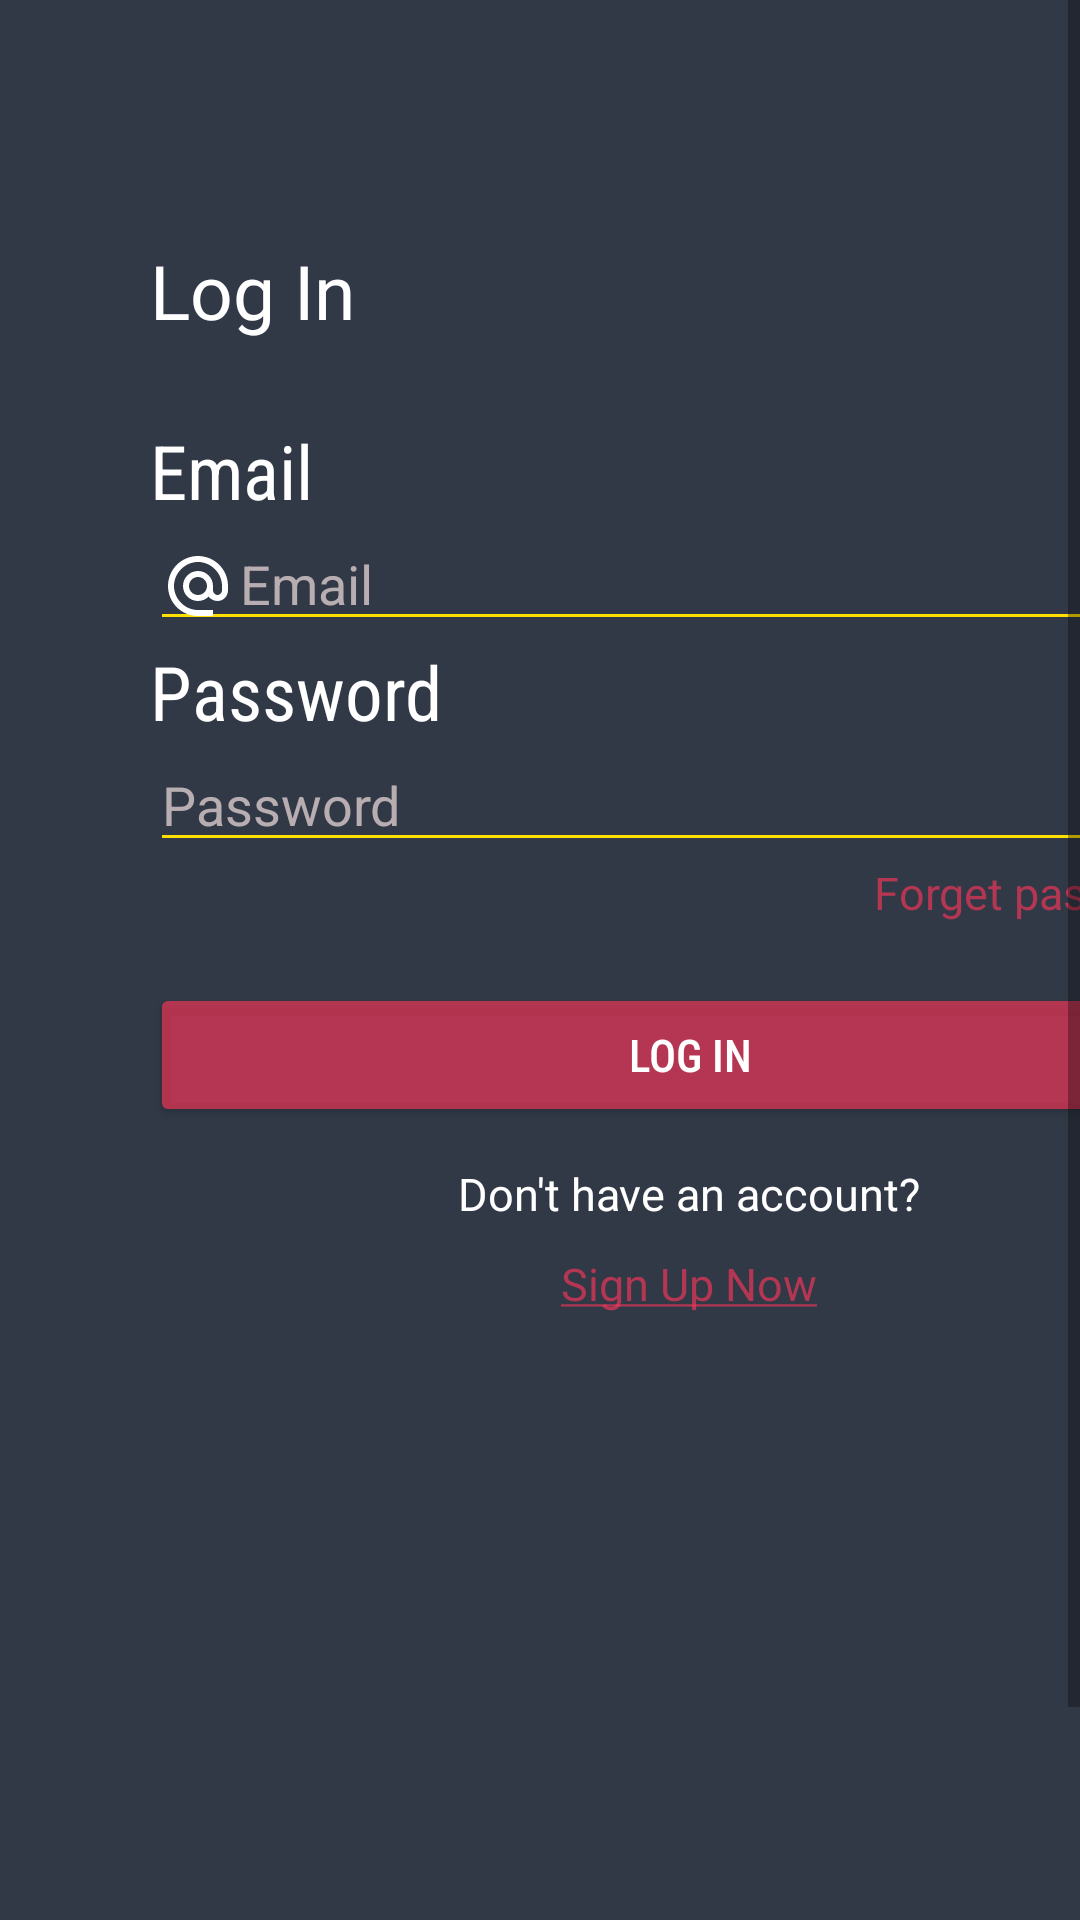

Write the Android layout XML for this screen, with the resource values it uses.
<!-- AndroidManifest.xml: application theme Theme.TajHotel -->
<!-- res/layout/fragment_login_with_email.xml -->
<?xml version="1.0" encoding="utf-8"?>
<ScrollView xmlns:android="http://schemas.android.com/apk/res/android"
    xmlns:tools="http://schemas.android.com/tools"
    android:layout_width="match_parent"
    android:layout_height="match_parent"
    android:background="@color/grey"
    android:fillViewport="true"
    tools:context=".Fragments.LoginWithEmailFragment">

    <LinearLayout
        android:layout_width="match_parent"
        android:layout_height="wrap_content"
        android:layout_marginStart="50sp"
        android:layout_marginTop="80dp"
        android:layout_marginEnd="50dp"
        android:orientation="vertical">


        <TextView
            android:id="@+id/login"
            android:layout_width="wrap_content"
            android:layout_height="50dp"
            android:fontFamily="@font/welcome_font"
            android:text="@string/login"
            android:textColor="@color/white"
            android:textSize="25dp" />

        <TextView
            android:id="@+id/usrname"
            android:layout_width="wrap_content"
            android:layout_height="wrap_content"
            android:layout_marginTop="10sp"
            android:fontFamily="sans-serif-condensed"
            android:text="@string/uname"
            android:textColor="@color/white"
            android:textSize="25sp" />

        <EditText
            android:id="@+id/unametxt"
            android:layout_width="match_parent"
            android:layout_height="40sp"
            android:backgroundTint="@color/yellow"
            android:drawableLeft="@drawable/ic_baseline_alternate_email_24"
            android:drawablePadding="2dp"
            android:textColor="@color/yellow"
            android:drawableTint="@color/white"
            android:hint="@string/email"
            android:inputType="text"
            android:textColorHint="@color/etxttint"
            android:textCursorDrawable="@drawable/cursor_color" />

        <TextView
            android:id="@+id/passwd"
            android:layout_width="wrap_content"
            android:layout_height="wrap_content"
            android:fontFamily="sans-serif-condensed"
            android:text="@string/passwd"
            android:textColor="@color/white"
            android:textSize="25sp" />

        <EditText
            android:id="@+id/passwdtxt"
            android:layout_width="match_parent"
            android:layout_height="40sp"
            android:backgroundTint="@color/yellow"
            android:drawableLeft="@drawable/ic_baseline_lock_24"
            android:drawablePadding="4dp"
            android:drawableTint="@color/white"
            android:textColor="@color/yellow"
            android:hint="Password"
            android:inputType="textPassword"
            android:textColorHint="@color/etxttint"
            android:textCursorDrawable="@drawable/cursor_color" />

        <TextView
            android:layout_width="wrap_content"
            android:layout_height="wrap_content"
            android:layout_gravity="end"
            android:text="Forget password?"
            android:textColor="@color/pink"
            android:textFontWeight="300"
            android:textSize="15sp" />

        <Button
            android:id="@+id/loginbtn"
            android:layout_width="match_parent"
            android:layout_height="wrap_content"
            android:layout_marginTop="20dp"
            android:backgroundTint="@color/pink"
            android:fontFamily="sans-serif-condensed-medium"
            android:text="@string/login"
            android:textColor="@color/white"
            android:textSize="15sp" />

        <FrameLayout
            android:layout_width="wrap_content"
            android:layout_height="wrap_content"
            android:layout_gravity="center_horizontal"
            android:layout_marginTop="12dp">

            <TextView
                android:layout_width="wrap_content"
                android:layout_height="wrap_content"
                android:text="Don't have an account?"
                android:textColor="@color/white"
                android:textSize="15sp" />

            <TextView
                android:id="@+id/signupbtn"
                android:layout_width="wrap_content"
                android:layout_height="wrap_content"
                android:layout_gravity="center_horizontal"
                android:layout_marginTop="30dp"
                android:text="@string/signbtn"
                android:textColor="@color/pink"
                android:textFontWeight="300"
                android:textSize="15sp" />
        </FrameLayout>
    </LinearLayout>
</ScrollView>
<!-- resources referenced by this layout -->
<resources>
  <color name="etxttint">#CBDACBCB</color>
  <color name="grey">#313947</color>
  <color name="pink">#ADF23557</color>
  <color name="white">#FFFFFFFF</color>
  <color name="yellow">#FFDF00</color>
  <!-- drawable cursor_color (drawable-v24) -->
  <?xml version="1.0" encoding="utf-8"?>
  <shape xmlns:android="http://schemas.android.com/apk/res/android"
      android:shape="rectangle">
      <size android:width="2dp" />
      <solid android:color="@color/yellow" />
  </shape>
  <!-- drawable ic_baseline_alternate_email_24 (drawable-v24) -->
  <vector android:height="24dp" android:tint="#E5E5E0"
      android:viewportHeight="24" android:viewportWidth="24"
      android:width="24dp" xmlns:android="http://schemas.android.com/apk/res/android">
      <path android:fillColor="@android:color/white" android:pathData="M12,2C6.48,2 2,6.48 2,12s4.48,10 10,10h5v-2h-5c-4.34,0 -8,-3.66 -8,-8s3.66,-8 8,-8 8,3.66 8,8v1.43c0,0.79 -0.71,1.57 -1.5,1.57s-1.5,-0.78 -1.5,-1.57L17,12c0,-2.76 -2.24,-5 -5,-5s-5,2.24 -5,5 2.24,5 5,5c1.38,0 2.64,-0.56 3.54,-1.47 0.65,0.89 1.77,1.47 2.96,1.47 1.97,0 3.5,-1.6 3.5,-3.57L22,12c0,-5.52 -4.48,-10 -10,-10zM12,15c-1.66,0 -3,-1.34 -3,-3s1.34,-3 3,-3 3,1.34 3,3 -1.34,3 -3,3z"/>
  
  </vector>
  <string name="email">Email</string>
  <string name="login">Log In</string>
  <string name="passwd">Password</string>
  <string name="signbtn"><u>Sign Up Now</u></string>
  <string name="uname">Email</string>
  <style name="Theme.TajHotel" parent="Theme.MaterialComponents.Light.NoActionBar">
  
          <item name="colorPrimary">@color/backgroundBottomColor</item>
          <item name="colorPrimaryVariant">@android:color/transparent</item>
          <item name="colorOnPrimary">@color/white</item>
          <item name="android:statusBarColor" tools:targetApi="l">@color/backgroundBottomColor</item>
          <item name="android:autofilledHighlight">@android:color/transparent</item>
      </style>
  <color name="backgroundBottomColor">#313947</color>
</resources>
